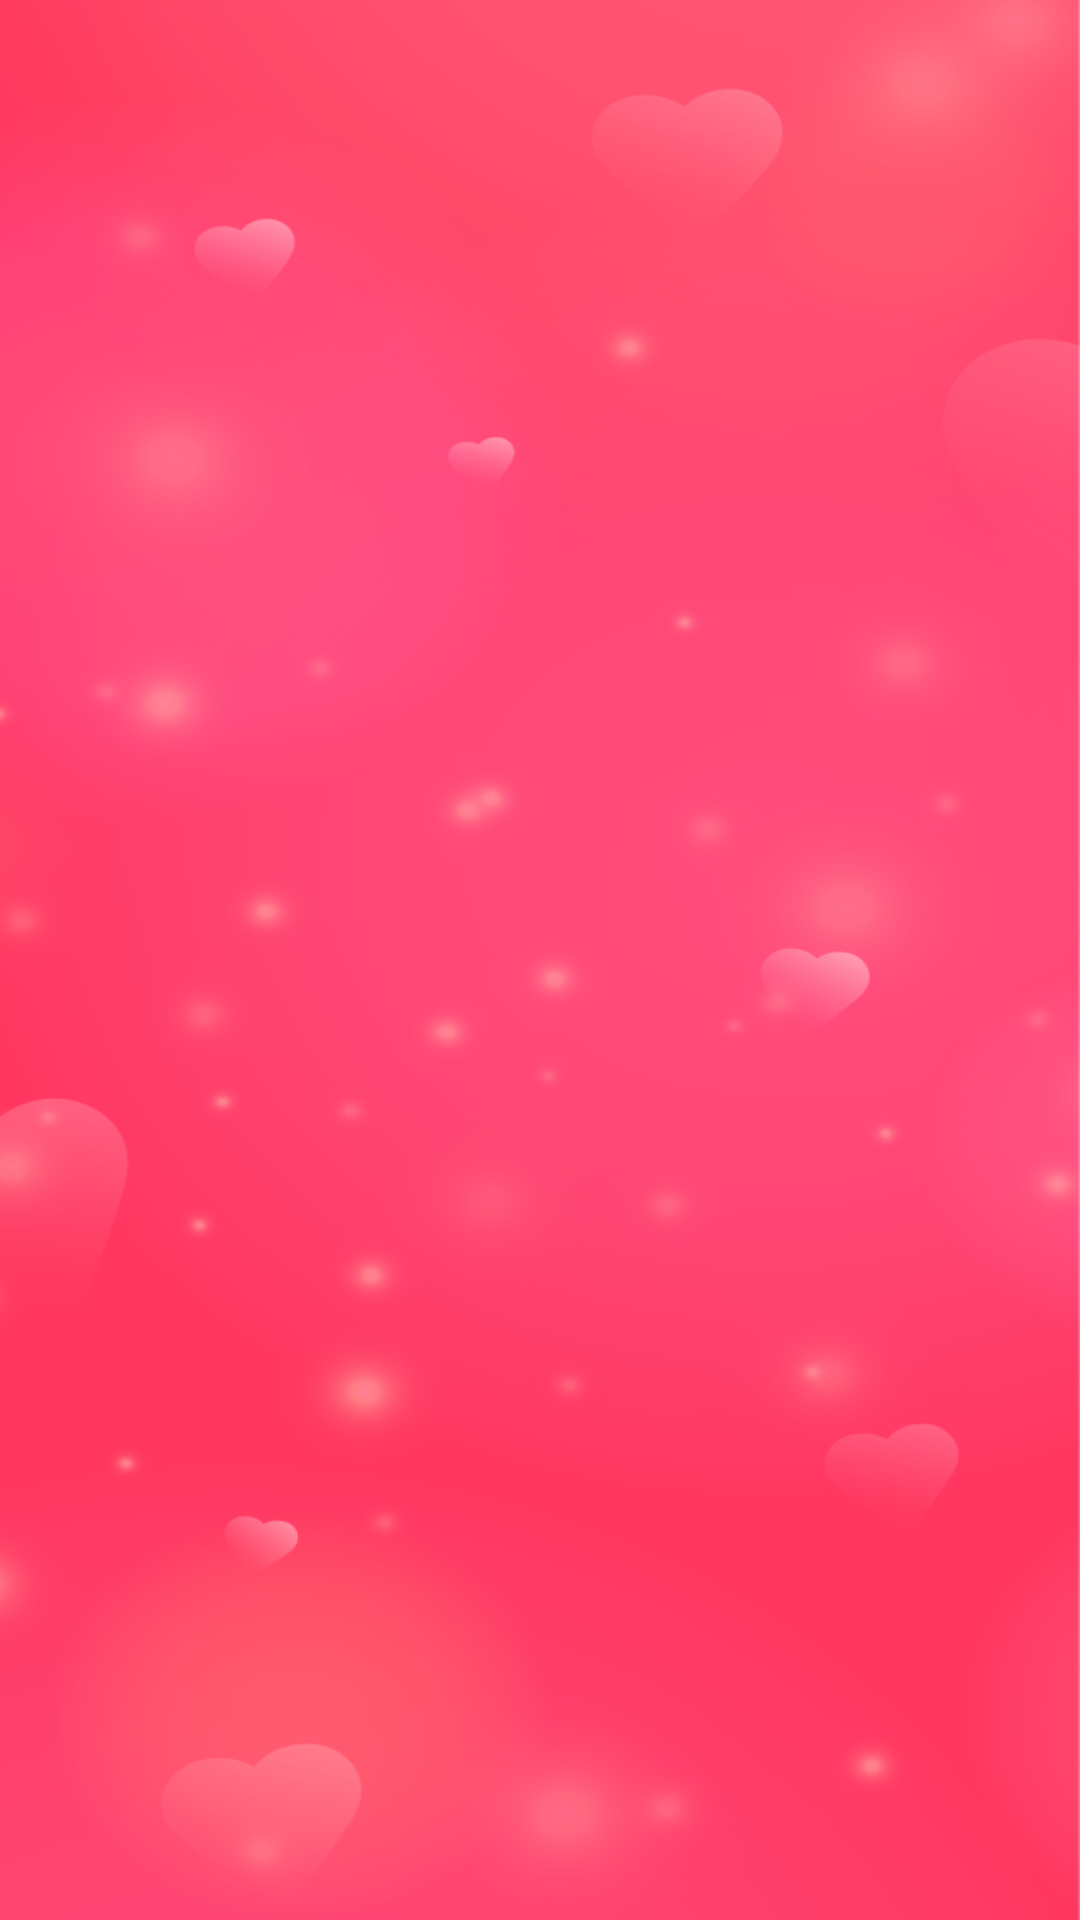

Produce the Android XML layout that renders to this screen, including the resource entries it uses.
<!-- AndroidManifest.xml: application theme Theme.Webrtc -->
<!-- res/layout/activity_main.xml -->
<?xml version="1.0" encoding="utf-8"?>
<layout xmlns:android="http://schemas.android.com/apk/res/android"
    xmlns:tools="http://schemas.android.com/tools">

    <LinearLayout
        android:layout_width="match_parent"
        android:layout_height="match_parent"
        android:background="@drawable/img_bg"
        android:fitsSystemWindows="true"
        android:gravity="center"
        android:orientation="vertical"
        tools:context="com.muzville.ui.splash.SplashActivity">

        <ImageView
            android:id="@+id/imIcon"
            android:layout_width="@dimen/_190sdp"
            android:layout_height="@dimen/_190sdp"
            android:contentDescription="@null"
            android:padding="@dimen/_40sdp"
            android:src="@drawable/ic_white_logo" />

    </LinearLayout>
</layout>
<!-- resources referenced by this layout -->
<resources>
  <!-- drawable ic_white_logo: png bitmap (drawable, 7375 bytes) -->
  <!-- drawable img_bg: png bitmap (drawable, 198208 bytes) -->
  <style name="Theme.Webrtc" parent="Theme.MaterialComponents.DayNight.DarkActionBar">
          
          <item name="colorPrimary">@color/purple_500</item>
          <item name="colorPrimaryVariant">@color/purple_700</item>
          <item name="colorOnPrimary">@color/white</item>
          
          <item name="colorSecondary">@color/teal_200</item>
          <item name="colorSecondaryVariant">@color/teal_700</item>
          <item name="colorOnSecondary">@color/black</item>
          
          <item name="android:statusBarColor" tools:targetApi="l">?attr/colorPrimaryVariant</item>
          
      </style>
  <color name="purple_500">#FF6200EE</color>
  <color name="purple_700">#FF3700B3</color>
  <color name="white">#FFFFFFFF</color>
  <color name="teal_200">#FF03DAC5</color>
  <color name="teal_700">#FF018786</color>
  <color name="black">#FF000000</color>
</resources>
